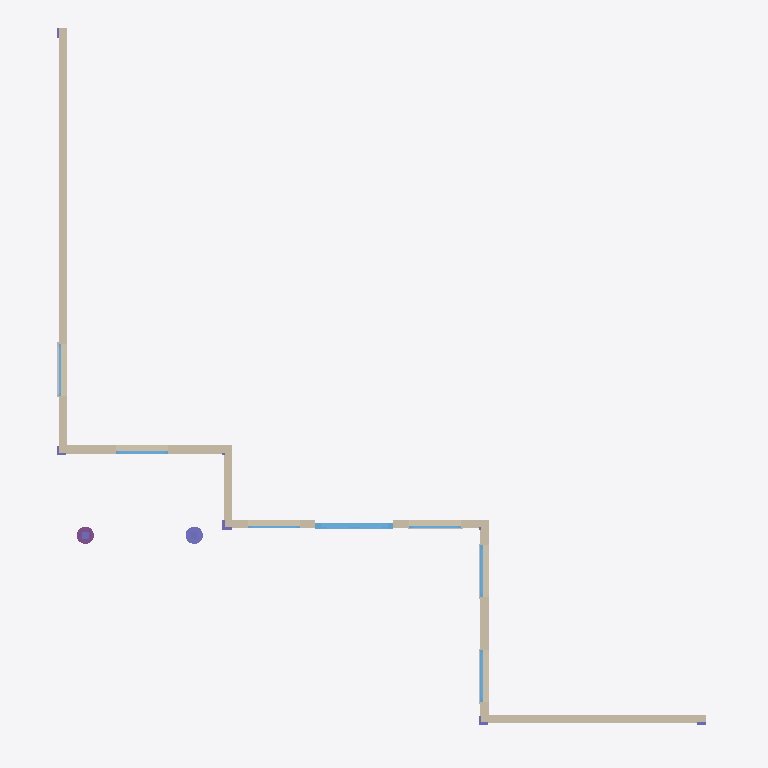
Plan cut of the same IFC building model at storey 'Existing house' (level 0.00 m, cut at 1.40 m), seen from above with north up, elements coloured by IFC class: 7 windows (light blue), 6 columns (violet), 4 other elements (light grey), 1 wall (beige), 1 footing (purple). Cut surfaces are drawn darker.
Extent 16.1 m × 16.7 m × 9.4 m (x, y, z). Storeys (4): Existing house at 0.00 m; Level +0'' 0" at 0.00 m; Level +10'' 3 1/2" at 3.14 m; Level +19'' 1 1/2" at 5.83 m. Elements (112): 32 IfcBeam, 21 IfcColumn, 19 IfcBuildingElementProxy, 18 IfcRailing, 16 IfcWindow, 1 IfcDoor, 1 IfcFooting, 1 IfcPlate, 1 IfcRoof, 1 IfcSlab, 1 IfcWall.

HEADER;
FILE_DESCRIPTION(('ViewDefinition [CoordinationView]'),'2;1');
FILE_NAME('m.ifc','2018-07-26T21:58:52',('Yorik van Havre','yorik@uncreated.net'),('uncreated.net'),'IfcOpenShell 0.5.0-dev','IfcOpenShell 0.5.0-dev','');
FILE_SCHEMA(('IFC4'));
ENDSEC;
DATA;
#20=IFCPROJECT('ce38030b_233d_4ac0_a65',#5,'Model',$,$,$,$,(#11),#19);
#6944=IFCSITE('0M$ppWaHyHwB_w093rt3ko',#5,'Default Site','',$,$,$,$,.ELEMENT.,$,$,$,$,$);
#21=IFCBUILDING('1MEZSYa5KHwBrE093rt3ko',#5,'Trevor Way House','',$,$,$,$,.ELEMENT.,$,$,$);
#3472=IFCBUILDINGSTOREY('1MWDmYa5KHwBrE093rt3ko',#5,'Existing house','',$,$,$,$,.ELEMENT.,0.0);
#3252=IFCBUILDINGSTOREY('1MTrvAa5KHwBrE093rt3ko',#5,'Level +0'' 0"','',$,$,$,$,.ELEMENT.,0.0);
#23=IFCBUILDINGSTOREY('1MF2fQa5KHwBrE093rt3ko',#5,'Level +10'' 3 1/2"','',$,$,$,$,.ELEMENT.,3.1369);
#22=IFCBUILDINGSTOREY('1ME_nwa5KHwBrE093rt3ko',#5,'Level +19'' 1 1/2"','',$,$,$,$,.ELEMENT.,5.8293);
#4203=IFCWALL('2MZWa8a4yHw9b8093rt3ko',#5,'Wall','',$,#841,#4202,$,$);
#5648=IFCWINDOW('1MqEYsa5KHwBrE093rt3ko',#5,'Window015','',$,#841,#5647,$,1.8288,2.1336,$,$,$);
#3471=IFCCOLUMN('0ufbH6aHeHw8QI093rt3ko',#5,'Structure022','',$,#841,#3470,$,$);
#3464=IFCFOOTING('0ufNe8aHeHw8QI093rt3ko',#5,'Structure021','',$,#841,#3463,$,.NOTDEFINED.);
#5251=IFCWINDOW('1MoPqsa5KHwBrE093rt3ko',#5,'Window011','',$,#841,#5250,$,1.2192,1.3716,$,$,$);
#5230=IFCWINDOW('1MmGUia5KHwBrE093rt3ko',#5,'Window008','',$,#841,#5229,$,1.2192,1.0668,$,$,$);
#5011=IFCWINDOW('1Mm2Ska5KHwBrE093rt3ko',#5,'Window006','',$,#841,#5010,$,1.2192,1.3716,$,$,$);
#6253=IFCBUILDINGELEMENTPROXY('0McAsaaHyHwB_w093rt3ko',#5,'Extrusion016','',$,#841,#6252,$,.ELEMENT.);
#5237=IFCWINDOW('1MoA$Ua5KHwBrE093rt3ko',#5,'Window009','',$,#841,#5236,$,1.2192,1.0668,$,$,$);
#5004=IFCWINDOW('1Mlwm4a5KHwBrE093rt3ko',#5,'Window005','',$,#841,#5003,$,1.2192,1.3716,$,$,$);
#4997=IFCWINDOW('1Mj_N8a5KHwBrE093rt3ko',#5,'Window004','',$,#841,#4996,$,1.2192,1.3716,$,$,$);
#6868=IFCBUILDINGELEMENTPROXY('0MiecuaHyHwB_w093rt3ko',#5,'Extrusion032','',$,#841,#6867,$,.ELEMENT.);
#6812=IFCBUILDINGELEMENTPROXY('0Mi5iCaHyHwB_w093rt3ko',#5,'Extrusion031','',$,#841,#6811,$,.ELEMENT.);
#6192=IFCBUILDINGELEMENTPROXY('0MbX_AaHyHwB_w093rt3ko',#5,'Extrusion012','',$,#841,#6191,$,.ELEMENT.);
#6612=IFCCOLUMN('0vB7rkaHeHw8QI093rt3ko',#5,'Structure018','',$,#841,#6611,$,$);
#3270=IFCCOLUMN('1MTzHWa5KHwBrE093rt3ko',#5,'New 6x6 columns','',$,#841,#3269,$,$);
#3277=IFCCOLUMN('1MUBoaa5KHwBrE093rt3ko',#5,'New 6x6 columns001','',$,#841,#3276,$,$);
#6546=IFCCOLUMN('0vACZ2aHeHw8QI093rt3ko',#5,'Structure014','',$,#841,#6545,$,$);
#6528=IFCCOLUMN('0v9yloaHeHw8QI093rt3ko',#5,'Structure013','',$,#841,#6527,$,$);
ENDSEC;